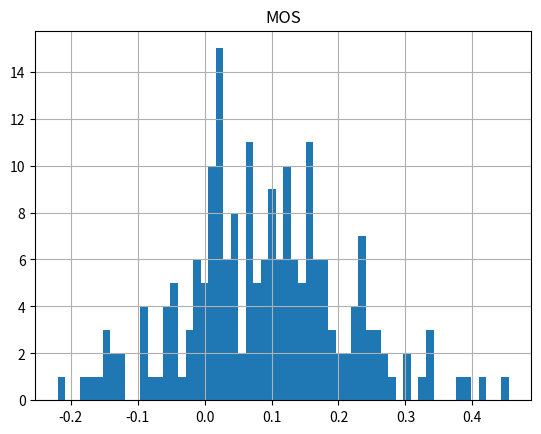

This chart was generated by the following Python code:
#!/usr/bin/env python
# coding: utf-8

# In[13]:


import numpy as np
import matplotlib.pyplot as plt


# In[14]:


def invert(A):
    I=np.identity(A.shape[1])
    for i in range(A.shape[1]):
        n=A[i,i]
        A[i]=A[i]/n
        I[i]=I[i]/n
        for j in range(A.shape[0]):
            if j!=i:
                p1=A[j,i]
                A[j]=A[j]-A[i]*p1
                I[j]=I[j]-I[i]*p1
    return I


# In[15]:



x=np.random.rand(100,100)
y=np.random.rand(100,1)


# In[16]:


H=x.dot(invert(x.T@x))@x.T


# In[17]:


n=len(y)
SSR=y.T.dot(H-np.ones((n,n))/n).dot(y)


# In[18]:


SST=y.T.dot(np.identity(n)-np.ones((n,n))/n).dot(y)


# In[19]:


R2=SSR/SST


# In[20]:


s2=SST/-1


# In[21]:


s2[0][0]


# In[25]:


def Exp_N(N,p=10,n=50):
    r2=[]
    for i in range(N):
        x=np.random.rand(n,p)
        y=np.random.rand(n,1)
        H=x.dot(invert(x.T@x))@x.T
        SSR=y.T.dot(H-np.ones((n,n))/n).dot(y)
        SST=y.T.dot(np.identity(n)-np.ones((n,n))/n).dot(y)
        R2=SSR/SST
        r2.append(R2[0][0])
    return r2


# In[26]:


R2=Exp_N(200)


# In[27]:


plt.title('MOS')
plt.hist(R2, bins = 60)
plt.grid(True)
plt.show()
plt.clf()


# In[ ]:





# In[ ]:





# In[ ]:
